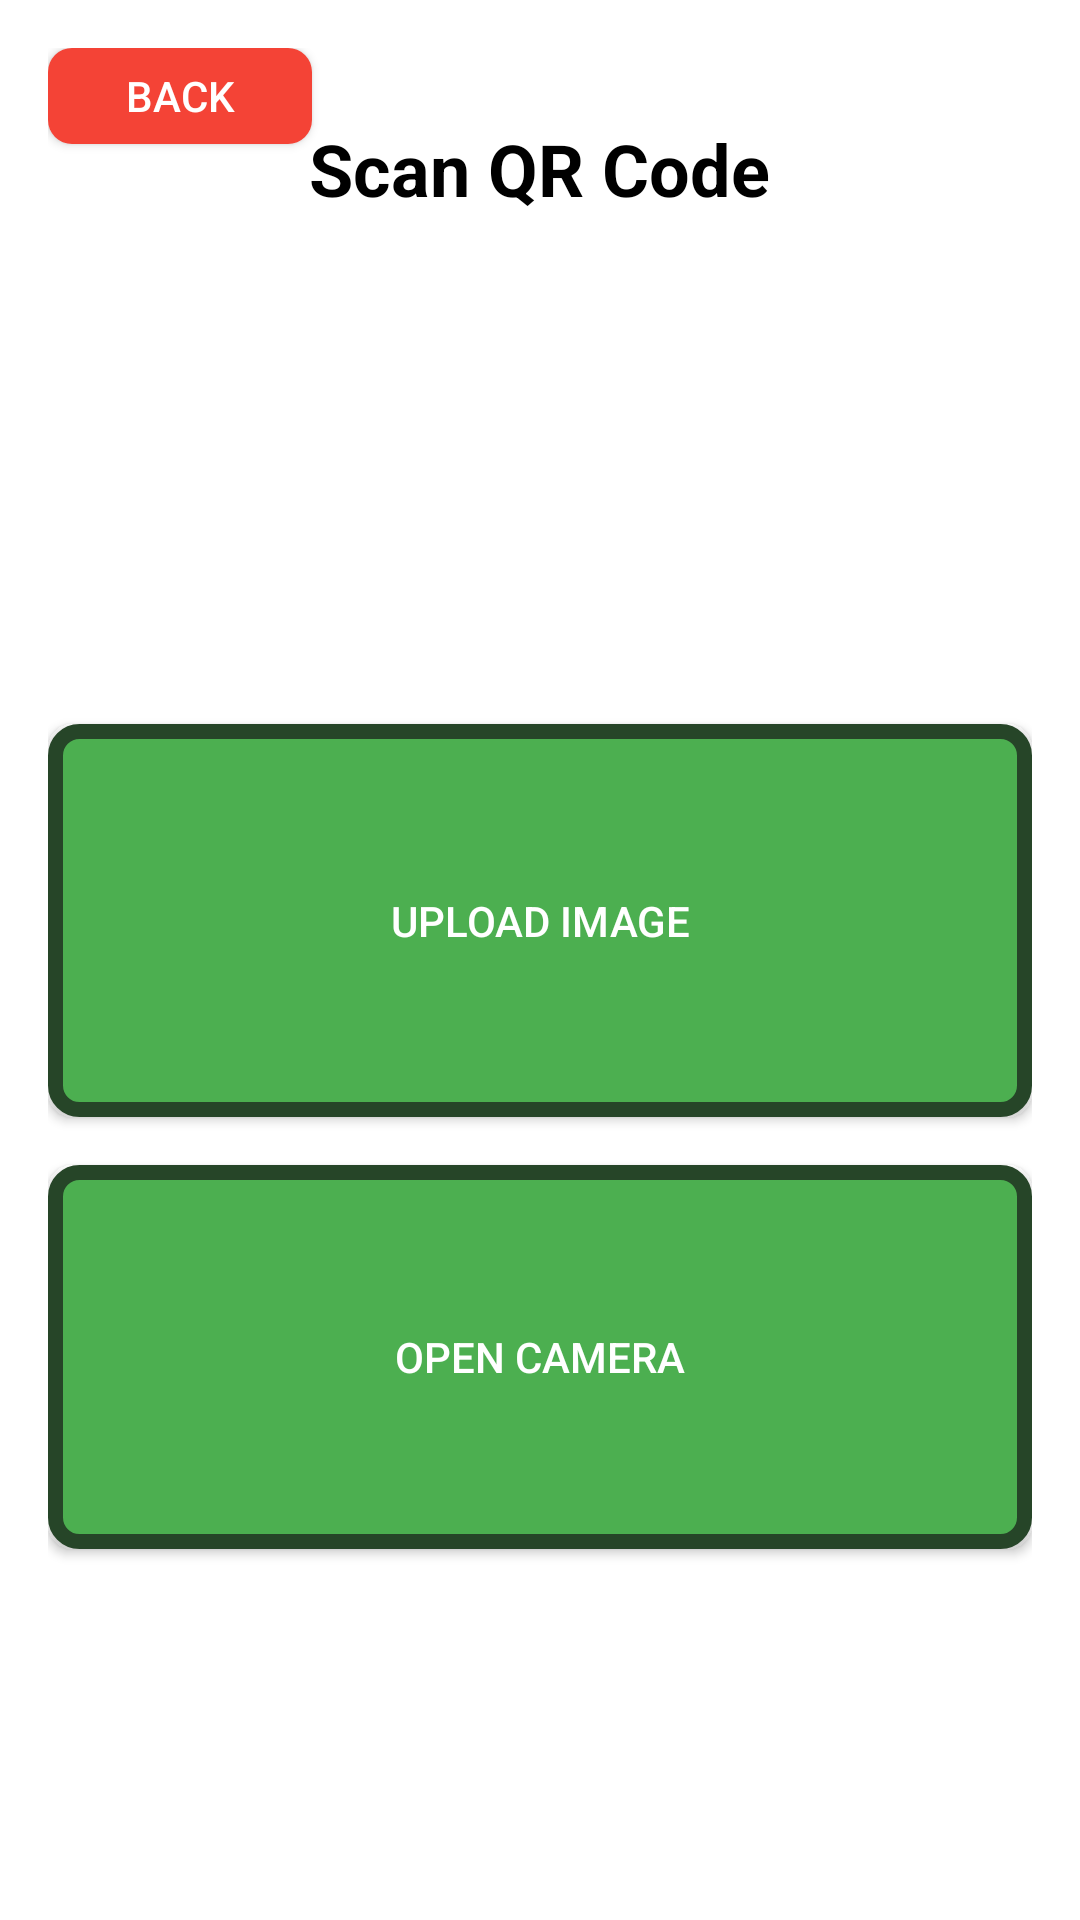

Write the Android layout XML for this screen, with the resource values it uses.
<!-- AndroidManifest.xml: application theme Theme.EventLink_QR_Pro -->
<!-- res/layout/scan_code_attendee.xml -->
<?xml version="1.0" encoding="utf-8"?>

<RelativeLayout xmlns:android="http://schemas.android.com/apk/res/android"
    android:layout_width="match_parent"
    android:layout_height="match_parent"
    android:padding="16dp"
    android:background="#FFFFFF">

    <Button
        android:id="@+id/back_to_attendee_menu_button"
        android:layout_width="wrap_content"
        android:layout_height="32dp"
        android:text="Back"
        android:layout_gravity="start"
        android:layout_marginBottom="16dp"
        android:background="@drawable/back"
        android:textColor="#FFFFFF"/>


    <TextView
        android:id="@+id/ScanQRcode"
        android:layout_width="wrap_content"
        android:layout_height="wrap_content"
        android:layout_centerHorizontal="true"
        android:layout_marginTop="24dp"
        android:text="Scan QR Code"
        android:textSize="24sp"
        android:textColor="#000000"
        android:textStyle="bold"/>

    <Button
        android:id="@+id/upload_image_button"
        android:layout_width="383dp"
        android:layout_height="131dp"
        android:layout_below="@id/ScanQRcode"
        android:layout_marginTop="169dp"
        android:background="@drawable/button_background"
        android:text="upload Image"
        android:textColor="#FFFFFF" />

    <Button
        android:id="@+id/take_picture_button"
        android:layout_width="385dp"
        android:layout_height="128dp"
        android:layout_below="@id/upload_image_button"
        android:layout_marginTop="16dp"
        android:background="@drawable/button_background"
        android:text="Open Camera"
        android:textColor="#FFFFFF" />

</RelativeLayout>
<!-- resources referenced by this layout -->
<resources>
  <!-- drawable back (drawable) -->
  <?xml version="1.0" encoding="utf-8"?>
  <selector xmlns:android="http://schemas.android.com/apk/res/android">
      <item>
          <shape android:shape="rectangle">
              <solid android:color="#F44336" />
              <stroke android:width="0dp" android:color="#264528" />
              <corners android:radius="8dp" />
          </shape>
      </item>
  </selector>
  <!-- drawable button_background (drawable) -->
  <?xml version="1.0" encoding="utf-8"?>
  <selector xmlns:android="http://schemas.android.com/apk/res/android">
      <item>
          <shape android:shape="rectangle">
              <solid android:color="#4CAF50" />
              <stroke android:width="5dp" android:color="#264528" />
              <corners android:radius="8dp" />
          </shape>
      </item>
  </selector>
  <style name="Theme.EventLink_QR_Pro" parent="Base.Theme.EventLink_QR_Pro" />
  <style name="Base.Theme.EventLink_QR_Pro" parent="Theme.AppCompat.Light.NoActionBar">
          
          
      </style>
</resources>
